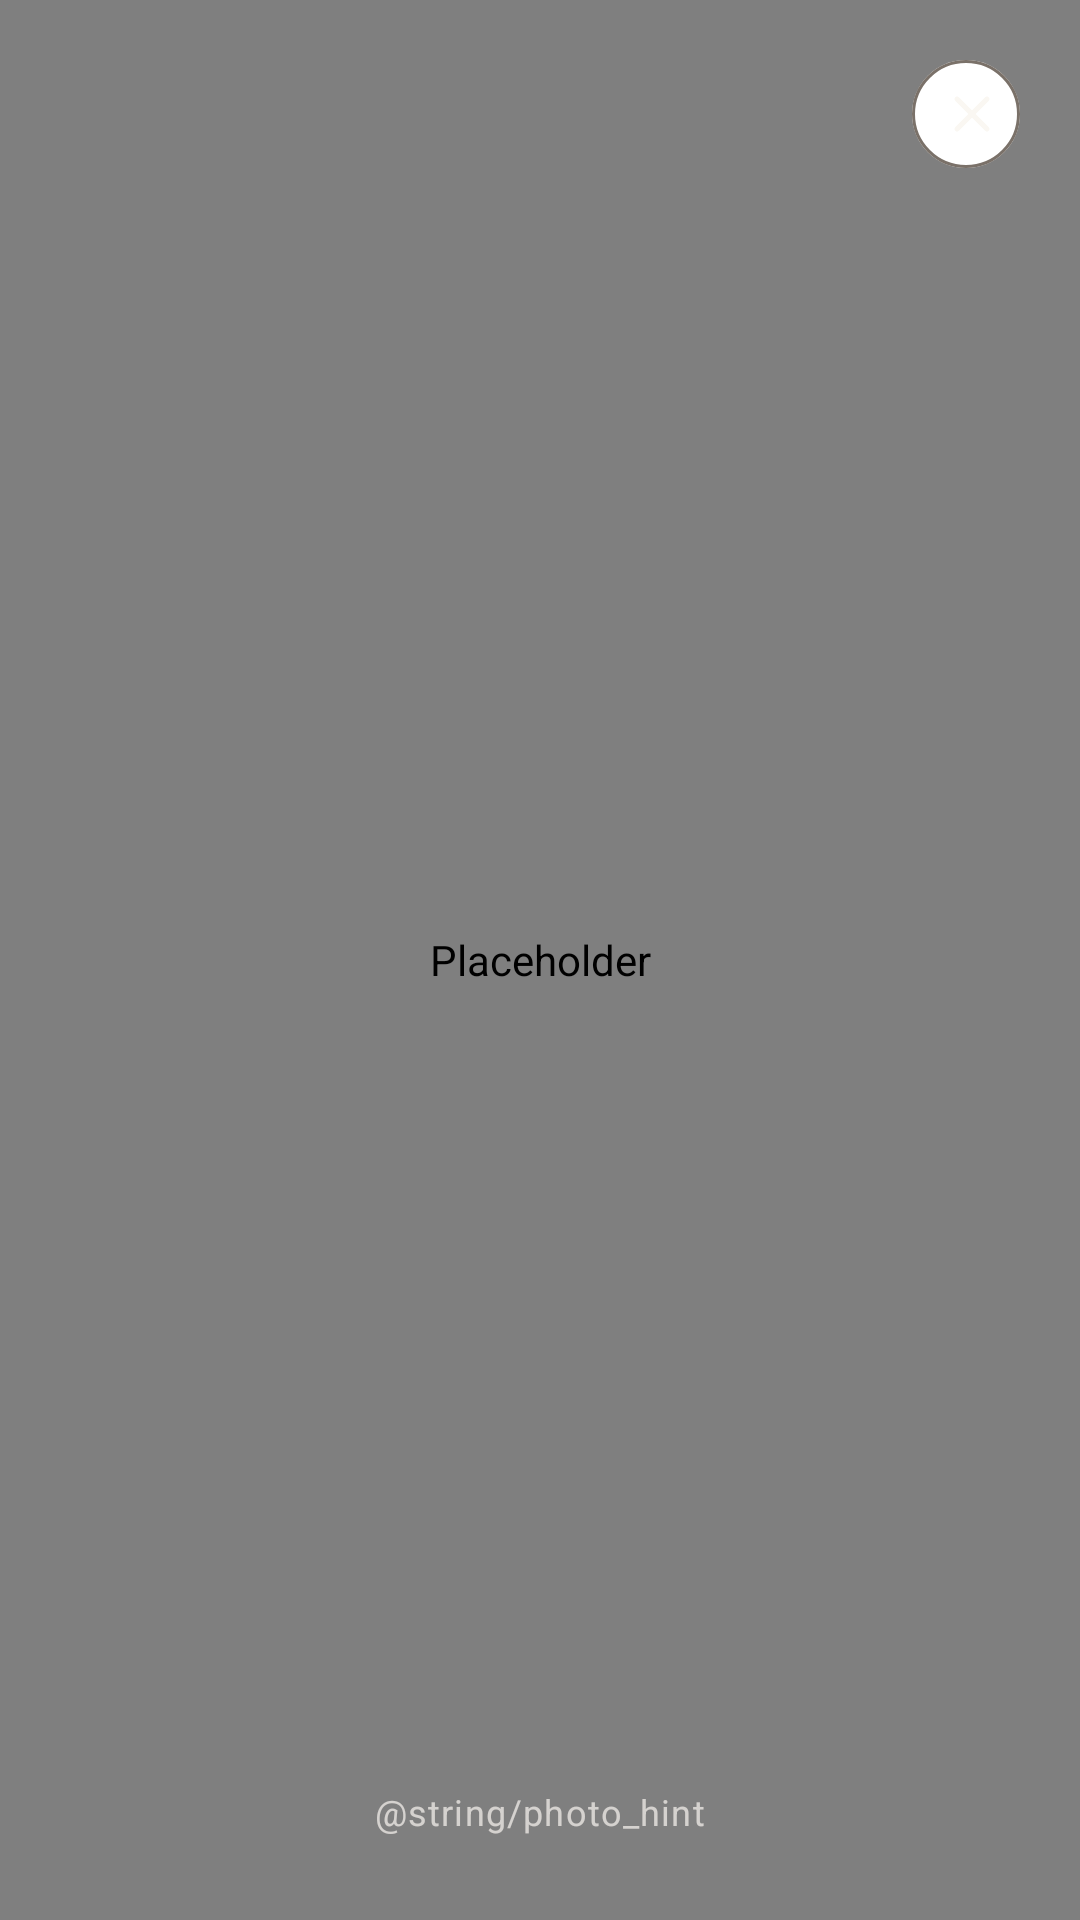

Android layout source for this screen:
<!-- AndroidManifest.xml: application theme Theme.NoPainNoScan -->
<!-- res/layout/dialog_photo.xml -->
<?xml version="1.0" encoding="utf-8"?>
<FrameLayout xmlns:android="http://schemas.android.com/apk/res/android"
    xmlns:app="http://schemas.android.com/apk/res-auto"
    android:layout_width="match_parent"
    android:layout_height="match_parent"
    android:background="@color/ink">

    <com.maitre.nopainnoscan.ui.ZoomImageView
        android:id="@+id/image"
        android:layout_width="match_parent"
        android:layout_height="match_parent"
        android:contentDescription="@null" />

    <TextView
        style="@style/Text.Muted"
        android:layout_width="wrap_content"
        android:layout_height="wrap_content"
        android:layout_gravity="bottom|center_horizontal"
        android:layout_marginBottom="28dp"
        android:alpha="0.7"
        android:text="@string/photo_hint"
        android:textColor="@color/bg" />

    <com.google.android.material.button.MaterialButton
        android:id="@+id/btnClose"
        style="@style/Widget.NoPainNoScan.Button.Icon"
        android:layout_width="44dp"
        android:layout_height="44dp"
        android:layout_gravity="top|end"
        android:layout_margin="16dp"
        android:contentDescription="@string/photo_close"
        app:icon="@drawable/ic_close"
        app:iconTint="@color/bg"
        app:strokeColor="@color/muted" />
</FrameLayout>
<!-- resources referenced by this layout -->
<resources>
  <color name="bg">#FAF7F2</color>
  <color name="ink">#1F1B17</color>
  <color name="muted">#7A7169</color>
  <!-- drawable ic_close (drawable) -->
  <?xml version="1.0" encoding="utf-8"?>
  <vector xmlns:android="http://schemas.android.com/apk/res/android" android:width="24dp" android:height="24dp" android:viewportWidth="24" android:viewportHeight="24" android:tint="?attr/colorOnSurface">
      <path android:strokeColor="#FF000000" android:strokeWidth="2" android:strokeLineCap="round" android:strokeLineJoin="round" android:fillColor="#00000000" android:pathData="M6,6l12,12 M18,6L6,18" />
  </vector>
  <style name="Text.Muted" parent="TextAppearance.Material3.BodySmall">
          <item name="android:textSize">12sp</item>
          <item name="android:textColor">@color/muted</item>
      </style>
  <style name="Widget.NoPainNoScan.Button.Icon" parent="Widget.Material3.Button.IconButton.Outlined">
          <item name="strokeColor">@color/tonal</item>
          <item name="iconTint">@color/ink</item>
          <item name="backgroundTint">@color/surface</item>
      </style>
  <color name="tonal">#F1EAE2</color>
  <color name="surface">#FFFFFF</color>
  <color name="coral">#E0694F</color>
  <color name="on_coral">#FFFFFF</color>
  <color name="coral_container">#FFE3DA</color>
  <color name="coral_dark">#C4553D</color>
  <color name="tonal_2">#E8DFD4</color>
  <color name="cat_a_ne_pas_manger">#CC4A4A</color>
  <style name="Widget.NoPainNoScan.Button" parent="Widget.Material3.Button">
          <item name="cornerRadius">18dp</item>
          <item name="android:minHeight">56dp</item>
          <item name="android:fontFamily">@font/sora</item>
          <item name="android:textStyle">bold</item>
          <item name="android:textSize">16sp</item>
          <item name="android:letterSpacing">0</item>
          <item name="android:textAllCaps">false</item>
      </style>
  <style name="Widget.NoPainNoScan.TextInput" parent="Widget.Material3.TextInputLayout.OutlinedBox">
          <item name="boxCornerRadiusTopStart">14dp</item>
          <item name="boxCornerRadiusTopEnd">14dp</item>
          <item name="boxCornerRadiusBottomStart">14dp</item>
          <item name="boxCornerRadiusBottomEnd">14dp</item>
          <item name="boxStrokeColor">@color/text_input_stroke</item>
          <item name="boxStrokeWidth">1.5dp</item>
          <item name="hintTextColor">@color/coral</item>
          <item name="android:textColorHint">@color/muted</item>
          <item name="suffixTextColor">@color/muted</item>
      </style>
  <style name="Widget.NoPainNoScan.Card" parent="Widget.Material3.CardView.Outlined">
          <item name="cardCornerRadius">24dp</item>
          <item name="cardElevation">0dp</item>
          <item name="strokeColor">@color/tonal</item>
          <item name="strokeWidth">1dp</item>
          <item name="cardBackgroundColor">@color/surface</item>
      </style>
</resources>
